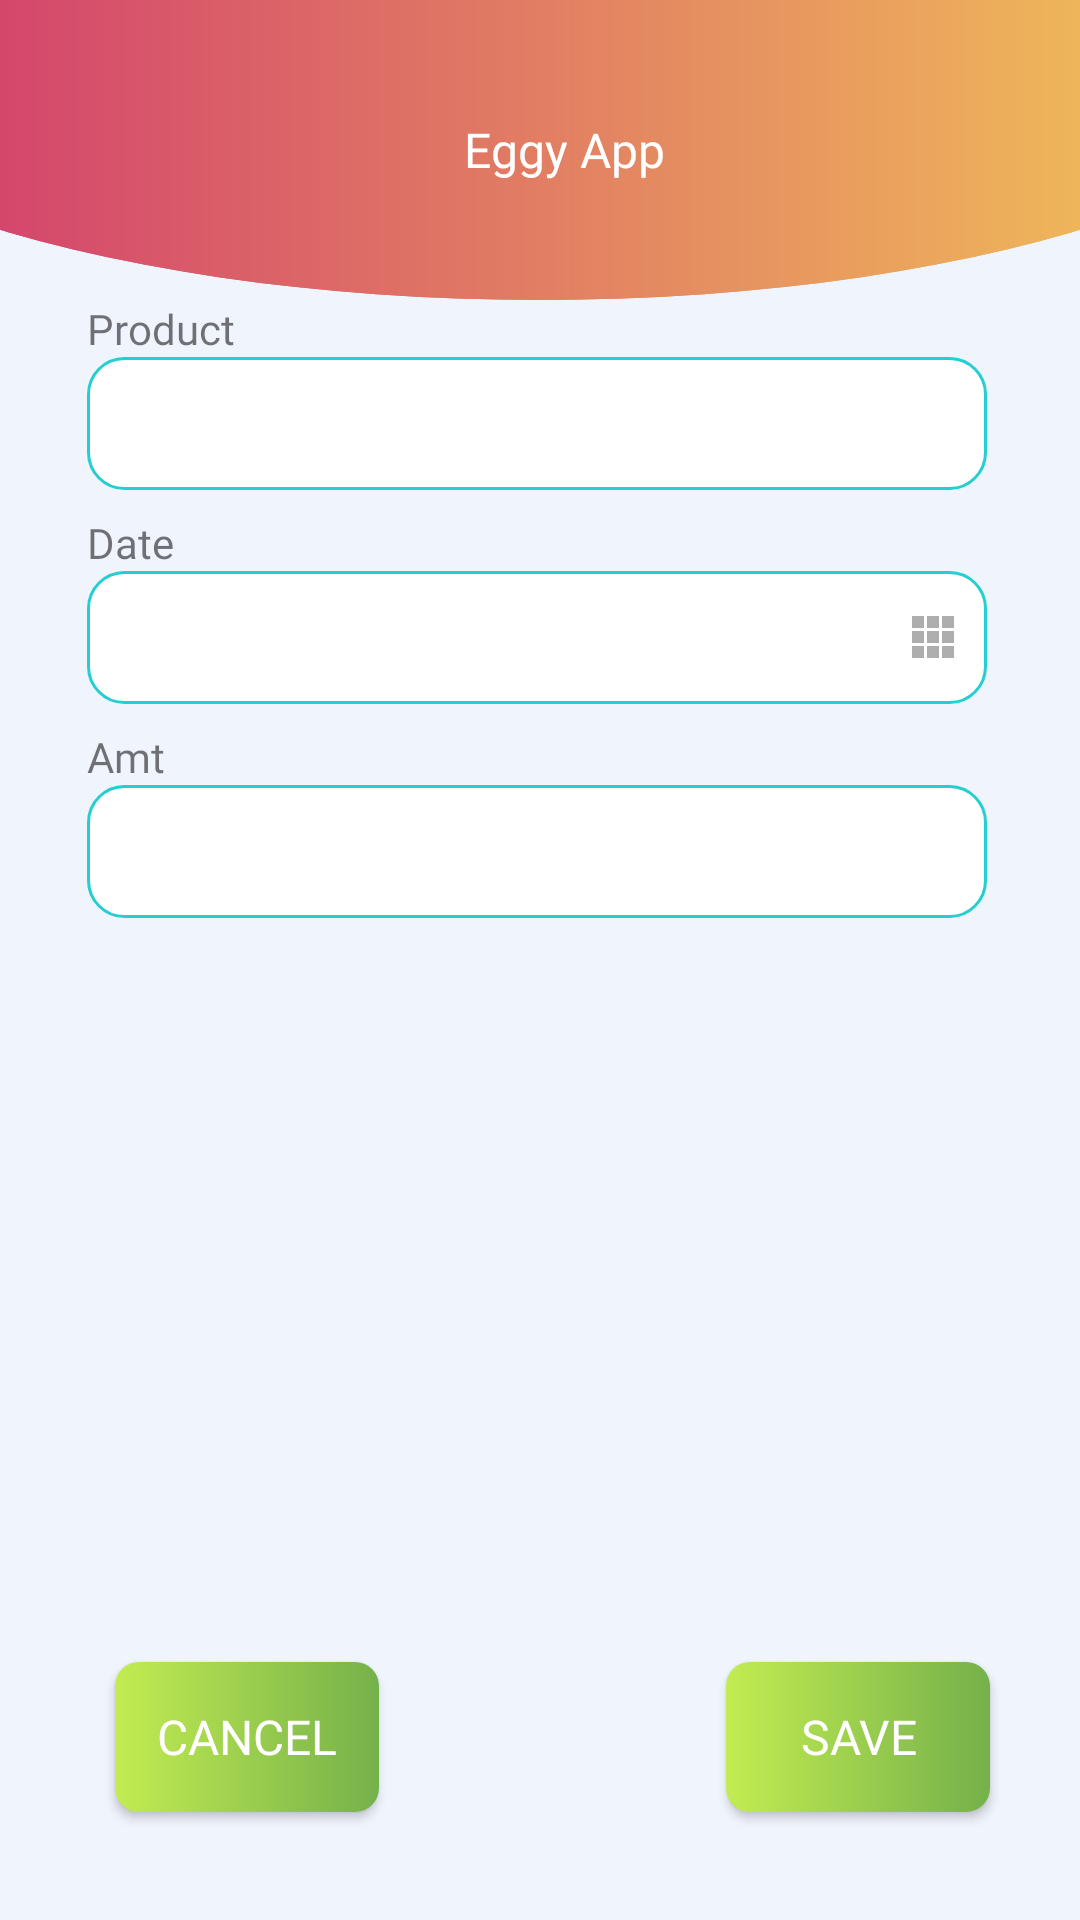

Write the Android layout XML for this screen, with the resource values it uses.
<!-- AndroidManifest.xml: application theme Theme.EggyApp -->
<!-- res/layout/activity_sale.xml -->
<?xml version="1.0" encoding="utf-8"?>
<androidx.constraintlayout.widget.ConstraintLayout
    xmlns:android="http://schemas.android.com/apk/res/android"
    xmlns:app="http://schemas.android.com/apk/res-auto"
    xmlns:tools="http://schemas.android.com/tools"
    android:layout_width="match_parent"
    android:background="@color/appBG"
    android:layout_height="match_parent"
    tools:context=".Sale">

    <include
        android:id="@+id/include"
        layout="@layout/toolbar_main"
        android:layout_width="match_parent"
        android:layout_height="wrap_content"
        app:layout_constraintEnd_toEndOf="parent"
        app:layout_constraintStart_toStartOf="parent"
        app:layout_constraintTop_toTopOf="parent" />

    <androidx.constraintlayout.widget.ConstraintLayout
        android:layout_width="match_parent"
        android:layout_height="0dp"
        app:layout_constraintBottom_toBottomOf="parent"
        app:layout_constraintEnd_toEndOf="parent"
        app:layout_constraintHorizontal_bias="0.0"
        app:layout_constraintStart_toStartOf="parent"
        app:layout_constraintTop_toBottomOf="@+id/include"
        app:layout_constraintVertical_bias="0.0">

        

        <TextView
            android:id="@+id/txtProduct"
            android:layout_width="wrap_content"
            android:layout_height="wrap_content"
            android:fontFamily="@font/roboto_medium"
            android:text="Product"
            app:layout_constraintEnd_toEndOf="parent"
            app:layout_constraintHorizontal_bias="0.093"
            app:layout_constraintStart_toStartOf="parent"
            app:layout_constraintTop_toTopOf="parent" />

        <EditText
            android:id="@+id/Product"
            android:layout_width="@dimen/editText_width"
            android:layout_height="wrap_content"
            android:background="@drawable/edittext_blueborder"
            android:drawableEnd="@drawable/ic_baseline_keyboard_arrow_down_24"
            android:padding="@dimen/ten"
            app:layout_constraintEnd_toEndOf="parent"
            app:layout_constraintHorizontal_bias="0.0"
            app:layout_constraintStart_toStartOf="@+id/txtProduct"
            app:layout_constraintTop_toBottomOf="@+id/txtProduct" />

        <TextView
            android:id="@+id/txtDate"
            android:layout_width="wrap_content"
            android:layout_height="wrap_content"
            android:layout_marginTop="@dimen/eight"
            android:text="Date"
            android:fontFamily="@font/roboto_medium"
            app:layout_constraintEnd_toEndOf="parent"
            app:layout_constraintHorizontal_bias="0.0"
            app:layout_constraintStart_toStartOf="@+id/Product"
            app:layout_constraintTop_toBottomOf="@+id/Product" />

        <EditText
            android:id="@+id/Date"
            android:layout_width="@dimen/editText_width"
            android:layout_height="wrap_content"
            android:background="@drawable/edittext_blueborder"
            android:drawableEnd="@drawable/ic_baseline_view_comfy_24"
            android:padding="@dimen/ten"
            app:layout_constraintEnd_toEndOf="parent"
            app:layout_constraintHorizontal_bias="0.0"
            app:layout_constraintStart_toStartOf="@+id/txtDate"
            app:layout_constraintTop_toBottomOf="@+id/txtDate" />

        <TextView
            android:id="@+id/txtamt"
            android:layout_width="wrap_content"
            android:layout_height="wrap_content"
            android:layout_marginTop="@dimen/eight"
            android:text="Amt"
            android:fontFamily="@font/roboto_medium"
            app:layout_constraintEnd_toEndOf="parent"
            app:layout_constraintHorizontal_bias="0.0"
            app:layout_constraintStart_toStartOf="@+id/Date"
            app:layout_constraintTop_toBottomOf="@+id/Date" />

        <EditText
            android:id="@+id/Amt"
            android:layout_width="@dimen/editText_width"
            android:layout_height="wrap_content"
            android:background="@drawable/edittext_blueborder"
            android:padding="@dimen/ten"
            app:layout_constraintEnd_toEndOf="parent"
            app:layout_constraintHorizontal_bias="0.0"
            app:layout_constraintStart_toStartOf="@+id/txtamt"
            app:layout_constraintTop_toBottomOf="@+id/txtamt" />

        <Button
            android:layout_width="wrap_content"
            android:layout_height="50dp"
            android:layout_marginBottom="36dp"
            android:background="@drawable/btn_greencolor"
            android:gravity="center"
            android:text="@string/cancel"
            android:fontFamily="@font/roboto"
            android:textColor="@color/white"
            android:textSize="16dp"
            app:layout_constraintBottom_toBottomOf="parent"
            app:layout_constraintEnd_toEndOf="parent"
            app:layout_constraintHorizontal_bias="0.141"
            app:layout_constraintStart_toStartOf="parent" />

        <Button
            android:layout_width="wrap_content"
            android:layout_height="50dp"
            android:layout_marginBottom="36dp"
            android:background="@drawable/btn_greencolor"
            android:fontFamily="@font/roboto"
            android:gravity="center"
            android:text="@string/save"
            android:textColor="@color/white"
            android:textSize="16dp"
            app:layout_constraintBottom_toBottomOf="parent"
            app:layout_constraintEnd_toEndOf="parent"
            app:layout_constraintHorizontal_bias="0.89"
            app:layout_constraintStart_toStartOf="parent" />

    </androidx.constraintlayout.widget.ConstraintLayout>
</androidx.constraintlayout.widget.ConstraintLayout>
<!-- res/layout/toolbar_main.xml (included above) -->
<androidx.constraintlayout.widget.ConstraintLayout
    xmlns:android="http://schemas.android.com/apk/res/android"
    xmlns:app="http://schemas.android.com/apk/res-auto"
    xmlns:tools="http://schemas.android.com/tools"
    android:layout_width="match_parent"
    android:layout_height="wrap_content"
    android:background="@drawable/bg">

    <androidx.appcompat.widget.Toolbar
        android:id="@+id/toolbar_top"
        android:layout_width="match_parent"
        android:layout_height="match_parent"
        android:background="@drawable/bg"
        android:minHeight="100dp"
        app:layout_constraintEnd_toEndOf="parent"
        app:layout_constraintStart_toStartOf="parent"
        app:layout_constraintTop_toTopOf="parent">
<androidx.constraintlayout.widget.ConstraintLayout
    android:layout_width="match_parent"
    android:layout_height="match_parent">


    <ImageView
        android:id="@+id/back"
        android:layout_width="20dp"
        android:layout_height="20dp"
        android:src="@drawable/ic_baseline_arrow_back_24"
        app:layout_constraintEnd_toEndOf="parent"
        app:layout_constraintHorizontal_bias="0.0"
        app:layout_constraintStart_toStartOf="parent"
        app:layout_constraintTop_toTopOf="parent" />

    <TextView
        android:id="@+id/toolbar_title"
        android:layout_width="wrap_content"
        android:layout_height="wrap_content"
        android:fontFamily="@font/roboto"
        android:gravity="center"
        android:includeFontPadding="true"
        android:text="@string/eggy_app"
        android:textColor="@android:color/white"
        android:textSize="@dimen/Large"
        android:textStyle="normal"
        app:layout_constraintEnd_toEndOf="parent"
        app:layout_constraintStart_toStartOf="parent"
        app:layout_constraintTop_toTopOf="parent" />
</androidx.constraintlayout.widget.ConstraintLayout>

    </androidx.appcompat.widget.Toolbar>
</androidx.constraintlayout.widget.ConstraintLayout>
<!-- resources referenced by this layout -->
<resources>
  <color name="appBG">#F0F4FD</color>
  <color name="white">#FFFFFFFF</color>
  <dimen name="Large">16sp</dimen>
  <dimen name="editText_width">300dp</dimen>
  <dimen name="eight">8dp</dimen>
  <dimen name="ten">10dp</dimen>
  <!-- drawable bg (drawable) -->
  <?xml version="1.0" encoding="utf-8"?>
  <layer-list xmlns:android="http://schemas.android.com/apk/res/android" >
  
  
      <item>
          <shape android:shape="rectangle" />
  
      </item>
      <item
          android:left="-100dp"
          android:right="-100dp"
          android:top="-100dp">
          <shape android:shape="oval">
              <gradient android:angle="360" android:startColor="#CD2871" android:endColor="#F6D455"/>
          </shape>
      </item>
  
  </layer-list>
  <!-- drawable btn_greencolor (drawable) -->
  <?xml version="1.0" encoding="utf-8"?>
  <shape xmlns:android="http://schemas.android.com/apk/res/android" android:shape="rectangle">
      <gradient android:angle="360" android:startColor="#C2EC51" android:endColor="#75B14B"/>
      <corners android:radius="8dp"/>
  </shape>
  <!-- drawable edittext_blueborder (drawable) -->
  <?xml version="1.0" encoding="utf-8"?>
  <shape xmlns:android="http://schemas.android.com/apk/res/android" android:shape="rectangle">
      <solid
          android:color="@color/white"/>
  
      <corners
          android:bottomRightRadius="12dp"
          android:bottomLeftRadius="12dp"
          android:topLeftRadius="12dp"
          android:topRightRadius="12dp"/>
      <stroke
          android:color="@color/blue"
          android:width="1dp"/>
  </shape>
  <!-- drawable ic_baseline_view_comfy_24 (drawable) -->
  <vector android:height="24dp" android:tint="#AEAEAE"
      android:viewportHeight="24" android:viewportWidth="18"
      android:width="18dp" xmlns:android="http://schemas.android.com/apk/res/android">
      <path android:fillColor="@android:color/white" android:pathData="M3,9h4L7,5L3,5v4zM3,14h4v-4L3,10v4zM8,14h4v-4L8,10v4zM13,14h4v-4h-4v4zM8,9h4L12,5L8,5v4zM13,5v4h4L17,5h-4zM18,14h4v-4h-4v4zM3,19h4v-4L3,15v4zM8,19h4v-4L8,15v4zM13,19h4v-4h-4v4zM18,19h4v-4h-4v4zM18,5v4h4L22,5h-4z"/>
  </vector>
  <string name="cancel">Cancel</string>
  <string name="eggy_app">Eggy App</string>
  <string name="save">Save</string>
  <style name="Theme.EggyApp" parent="Theme.AppCompat.Light.NoActionBar">
          
          <item name="colorPrimary">@color/light_green</item>
          <item name="colorPrimaryVariant">@color/light_grey</item>
          <item name="colorOnPrimary">@color/white</item>
          
          
          <item name="android:statusBarColor" tools:targetApi="l">@color/black</item>
          
      </style>
  <color name="blue">#25CED1</color>
  <color name="light_green">#F528E828</color>
  <color name="light_grey">#B6B3B3</color>
  <color name="black">#FF000000</color>
</resources>
